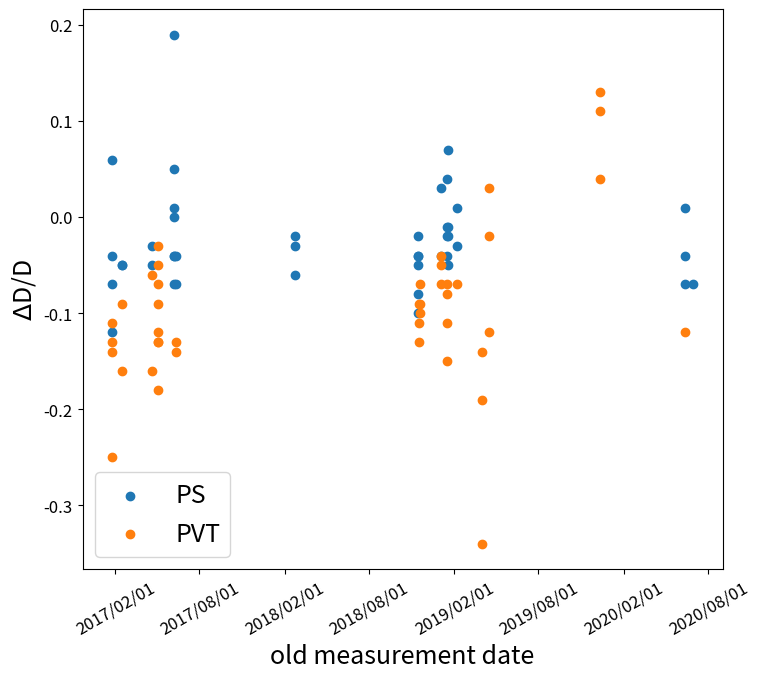

Reproduce this figure in Python. (Note: this script raises an exception after producing the figure.)
import matplotlib.pyplot as plt
import matplotlib.ticker as ticker
import matplotlib.dates as mdates
import numpy as np
import datetime

measDate = np.array([
    '2020/09/17','2020/09/17','2020/09/18','2020/09/18','2020/09/17','2020/09/19','2020/09/19',
    '2020/09/16','2020/09/16','2020/09/21','2020/09/19','2020/09/21','2020/09/18','2020/09/18',
    '2020/09/16','2020/09/20','2020/09/21','2020/09/16','2020/09/21','2020/09/17','2020/09/19',
    '2020/09/18','2020/09/17','2020/09/19','2020/09/17','2020/09/18','2020/09/16','2020/09/21',
    '2020/09/21','2020/09/20','2020/09/20','2020/09/21','2020/09/20','2020/09/16','2020/09/20',
    '2020/09/21','2020/09/20','2020/09/17','2020/09/16','2020/09/19','2020/09/19','2020/09/18',
    '2020/09/17','2020/09/17','2020/09/21','2020/09/16','2020/09/20','2020/09/17','2020/09/18',
    '2020/09/17','2020/09/19','2020/09/19','2020/09/19','2020/09/18','2020/09/16','2020/09/17',
    '2020/09/21','2020/09/20','2020/09/21','2020/09/17','2020/09/18','2020/09/17','2020/09/22',
    '2020/09/22','2020/09/16','2020/09/22','2020/09/22','2020/09/22','2020/09/23','2020/09/23',
    '2020/09/23','2020/09/22','2020/09/23','2020/09/22','2020/09/22','2020/09/23','2020/09/23',
    '2020/09/22','2020/09/23','2020/09/22','2020/09/22','2020/09/23','2020/09/23','2020/09/22',
    '2020/09/23','2020/09/22','2020/09/23','2020/09/17','2020/09/21','2020/09/18','2020/09/16',
    '2020/09/20','2020/09/22','2020/09/22','2020/09/24','2020/09/24','2020/09/25','2020/09/25',
    '2020/09/23','2020/09/22','2020/09/24','2020/09/25','2020/09/25','2020/09/25','2020/09/23',
    '2020/09/22','2020/09/24','2020/09/25','2020/09/25','2020/09/25','2020/09/23','2020/09/23',
    '2020/09/21','2020/09/20','2020/09/17','2020/09/19','2020/09/16','2020/09/17','2020/09/21',
    '2020/09/21','2020/09/17'
])
measDate_index = (measDate == '2020/09/16')*1 + (measDate == '2020/09/17')*2 + (measDate == '2020/09/18')*3 + (measDate == '2020/09/19')*4 +(measDate == '2020/09/20')*5 + (measDate == '2020/09/21')*6 +(measDate == '2020/09/22')*7 + (measDate == '2020/09/23')*8 +(measDate == '2020/09/24')*9 + (measDate == '2020/09/25')*10

oprtr = np.array([
    'Tim E','Chris P','Chris P','Chris P','Chris P','Yihui L','Chris P',
    'Chris P','Tim E','Chris P','Chris P','Yihui L','Yihui L','Yihui L',
    'Chris P','Yihui L','Tim E','Tim E','Tim E','Yihui L','Yihui L','Tim E',
    'Chris P','Yihui L','Chris P','Tim E','Chris P','Chris P','Yihui L',
    'Chris P','Chris P','Tim E','Chris P','Chris P','Yihui L','Tim E','Chris P',
    'Tim E','Chris P','Yihui L','Yihui L','Yihui L','Tim E','Yihui L','Tim E',
    'Chris P','Yihui L','Yihui L','Yihui L','Tim E','Chris P','Yihui L',
    'Chris P','Yihui L','Tim E','Yihui L','Yihui L','Chris P','Chris P','Tim E',
    'Tim E','Chris P','Yihui L','Yihui L','Tim E','Yihui L','Yihui L','Chris P',
    'Tim E','Tim E','Chris P','Tim E','Chris P','Chris P','Tim E','Tim E',
    'Chris P','Tim E','Chris P','Chris P','Tim E','Tim E','Chris P','Tim E',
    'Chris P','Tim E','Chris P','Chris P','Chris P','Yihui L','Tim E','Yihui L',
    'Tim E','Chris P','Chris P','Chris P','Tim E','Tim E','Tim E','Chris P',
    'Chris P','Tim E','Tim E','Tim E','Tim E','Chris P','Chris P','Tim E',
    'Tim E','Tim E','Tim E','Tim E','Chris P','Yihui L','Chris P','Yihui L',
    'Tim E','Tim E','Chris P','Yihui L','Chris P'
])
oprtr_index = (oprtr == 'Chris P')*1 + (oprtr == 'Tim E')*2 + (oprtr == 'Yihui L')*3

pedStart = np.array([
    -0.187,-0.18202,-0.1839,-0.1839,-0.18202,-0.175388,-0.17156,-0.17897,
    -0.17871,-0.16163,-0.17156,-0.172524,-0.17549,-0.17549,-0.17897,-0.172924,
    -0.157,-0.17871,-0.157,-0.178794,-0.175388,-0.173,-0.18202,-0.175388,
    -0.18202,-0.173,-0.17897,-0.16163,-0.172524,-0.16193,-0.16193,-0.157,
    -0.16193,-0.17897,-0.172924,-0.157,-0.16193,-0.187,-0.17897,-0.175388,
    -0.175388,-0.17549,-0.187,-0.178794,-0.157,-0.17897,-0.172924,-0.178794,
    -0.17549,-0.187,-0.17156,-0.175388,-0.17156,-0.17549,-0.17871,-0.178794,
    -0.172524,-0.16193,-0.16163,-0.187,-0.173,-0.18202,-0.172295,-0.172295,
    -0.17871,-0.172295,-0.172295,-0.17369,-0.167,-0.167,-0.17351,-0.156,
    -0.17351,-0.17369,-0.156,-0.167,-0.17351,-0.156,-0.17351,-0.17369,-0.156,
    -0.167,-0.17351,-0.156,-0.17351,-0.156,-0.17351,-0.18202,-0.16163,-0.17549,
    -0.17871,-0.172924,-0.156,-0.17369,-0.17809,-0.17809,-0.182,-0.182,-0.167,
    -0.17369,-0.17809,-0.182,-0.182,-0.182,-0.167,-0.17369,-0.17809,-0.182,
    -0.182,-0.182,-0.167,-0.167,-0.16163,-0.172924,-0.18202,-0.175388,-0.17871,
    -0.187,-0.16163,-0.172524,-0.18202
])
pedEnd = np.array([
    -0.191,-0.18069,-0.17555,-0.17555,-0.18069,-0.167565,-0.17448,-0.17845,
    -0.18055,-0.17499,-0.17448,-0.155252,-0.179931,-0.179931,-0.17845,-0.173963,
    -0.164,-0.18055,-0.164,-0.183369,-0.167565,-0.185,-0.18069,-0.167565,
    -0.18069,-0.185,-0.17845,-0.17499,-0.155252,-0.17168,-0.17168,-0.164,
    -0.17168,-0.17845,-0.173963,-0.164,-0.17168,-0.191,-0.17845,-0.167565,
    -0.167565,-0.179931,-0.191,-0.183369,-0.164,-0.17845,-0.173963,-0.183369,
    -0.179931,-0.191,-0.17448,-0.167565,-0.17448,-0.179931,-0.18055,-0.183369,
    -0.155252,-0.17168,-0.17499,-0.191,-0.185,-0.18069,-0.152516,-0.152516,
    -0.18055,-0.152516,-0.152516,-0.16683,-0.167,-0.167,-0.16975,-0.171,
    -0.16975,-0.16683,-0.171,-0.167,-0.16975,-0.171,-0.16975,-0.16683,-0.171,
    -0.167,-0.16975,-0.171,-0.16975,-0.171,-0.16975,-0.18069,-0.17499,-0.179931,
    -0.18055,-0.173963,-0.171,-0.16683,-0.16553,-0.16553,-0.172,-0.172,-0.167,
    -0.16683,-0.16553,-0.172,-0.172,-0.172,-0.167,-0.16683,-0.16553,-0.172,
    -0.172,-0.172,-0.167,-0.167,-0.17499,-0.173963,-0.18069,-0.167565,-0.18055,
    -0.191,-0.17499,-0.155252,-0.18069
])

refStartA = np.array([
    5.428,5.42009,5.447,5.447,5.42009,5.422318,5.45107,5.4317,5.48326,5.45002,
    5.45107,5.434936,5.42069,5.42069,5.4317,5.432582,5.454,5.48326,5.454,
    5.446002,5.422318,5.452,5.42009,5.422318,5.42009,5.452,5.4317,5.45002,
    5.434936,5.44282,5.44282,5.454,5.44282,5.4317,5.432582,5.454,5.44282,5.428,
    5.4317,5.422318,5.422318,5.42069,5.428,5.446002,5.454,5.4317,5.432582,
    5.446002,5.42069,5.428,5.45107,5.422318,5.45107,5.42069,5.48326,5.446002,
    5.434936,5.44282,5.45002,5.428,5.452,5.42009,5.442075,5.442075,5.48326,
    5.442075,5.442075,5.4556,5.426,5.426,5.41135,5.453,5.41135,5.4556,5.453,
    5.426,5.41135,5.453,5.41135,5.4556,5.453,5.426,5.41135,5.453,5.41135,5.453,
    5.41135,5.42009,5.45002,5.42069,5.48326,5.432582,5.453,5.4556,5.44819,
    5.44819,5.444,5.444,5.426,5.4556,5.44819,5.444,5.444,5.444,5.426,5.4556,
    5.44819,5.444,5.444,5.444,5.426,5.426,5.45002,5.432582,5.42009,5.422318,
    5.48326,5.428,5.45002,5.434936,5.42009
])
refEndA = np.array([
    5.423,5.44431,5.43507,5.43507,5.44431,5.466334,5.44891,5.46025,5.45604,
    5.47642,5.44891,5.459404,5.444035,5.444035,5.46025,5.434047,5.481,5.45604,
    5.481,5.427571,5.466334,5.417,5.44431,5.466334,5.44431,5.417,5.46025,
    5.47642,5.459404,5.45599,5.45599,5.481,5.45599,5.46025,5.434047,5.481,
    5.45599,5.423,5.46025,5.466334,5.466334,5.444035,5.423,5.427571,5.481,
    5.46025,5.434047,5.427571,5.444035,5.423,5.44891,5.466334,5.44891,5.444035,
    5.45604,5.427571,5.459404,5.45599,5.47642,5.423,5.417,5.44431,5.437505,
    5.437505,5.45604,5.437505,5.437505,5.46672,5.449,5.449,5.42155,5.453,
    5.42155,5.46672,5.453,5.449,5.42155,5.453,5.42155,5.46672,5.453,5.449,
    5.42155,5.453,5.42155,5.453,5.42155,5.44431,5.47642,5.444035,5.45604,
    5.434047,5.453,5.46672,5.45502,5.45502,5.458,5.458,5.449,5.46672,5.45502,
    5.458,5.458,5.458,5.449,5.46672,5.45502,5.458,5.458,5.458,5.449,5.449,
    5.47642,5.434047,5.44431,5.466334,5.45604,5.423,5.47642,5.459404,5.44431
])

oldMeasDate_PS = np.array([
    '20181115','20170216','20170612','20170124','20190207','20190117','20181115','20170216',
    '20170612','20170124','20190103','20190117','20181115','20170420','20200611','20170125',
    '20181115','20170420','20170125','20190207','20190117','20181115','20190104','20190117',
    '20181115','20170607','20200630','20200611','20200611','20190118','20170607','20170608',
    '20180223','20190118','20170607','20170608','20180223','20190118','20170607','20170608',
    '20180223','20190118'
])
oldMeasDate_PVT = np.array([
    '20170612','20170216','20181116','20170124','20190117','20190207','20170612','20170216',
    '20181116','20170124','20190103','20190117','20170420','20181116','20170125','20170420',
    '20181119','20170125','20190103','20190117','20190103','20190117','20181119','20181119',
    '20170503','20170504','20200611','20170503','20170504','20190402','20170503','20170504',
    '20190402','20170503','20170504','20190402','20191211','20190417','20191211','20190417',
    '20191211','20190417'
])
oldMeasDate_PS_converted = np.array([datetime.datetime.strptime(d,"%Y%m%d").date() for d in oldMeasDate_PS])
oldMeasDate_PVT_converted = np.array([datetime.datetime.strptime(d,"%Y%m%d").date() for d in oldMeasDate_PVT])

deltaDoverD_PS = np.array([
    -0.04,-0.05,-0.04, 0.06, 0.01, 0.04,-0.08,-0.05,-0.07,-0.07, 0.03,-0.02,
    -0.04,-0.03,-0.04,-0.04,-0.02,-0.05,-0.12,-0.03,-0.01,-0.05,-0.04,-0.04,
    -0.10, 0.19,-0.07, 0.01,-0.07,-0.05, 0.01,-0.04,-0.02,-0.01, 0.00,-0.04,
    -0.03,-0.02, 0.05,-0.07,-0.06, 0.07
])
deltaDoverD_PVT = np.array([
    -0.13,-0.16,-0.11,-0.11,-0.08,-0.07,-0.14,-0.09,-0.13,-0.14,-0.04,-0.15,
    -0.06,-0.09,-0.13,-0.16,-0.09,-0.25,-0.07,-0.11,-0.05,-0.07,-0.07,-0.10,
    -0.03,-0.13,-0.12,-0.05,-0.07,-0.14,-0.09,-0.12,-0.19,-0.13,-0.18,-0.34,
     0.11, 0.03, 0.04,-0.12, 0.13,-0.02
])

fig = plt.figure(figsize=(8,7))
ax = plt.gca()
ax.tick_params(axis='both', which='major', labelsize=12)

plotNo = 7
if plotNo == 1:
    plt.xticks(oprtr_index, oprtr)
    fig.subplots_adjust(left=0.15, right=0.95, bottom=0.09, top=0.95)
    ax.set_ylabel('pedestal [V$\\times$ns]', fontsize=18)
    ax.scatter(oprtr_index, pedStart, label='start')
    ax.scatter(oprtr_index, pedEnd, label='end')
    ax.legend(fontsize=18)
    fig.savefig("paperPlots/collectivePlots/pedestal_vs_operator.pdf")
elif plotNo == 2:
    plt.xticks(measDate_index, measDate, rotation=30)
    fig.subplots_adjust(left=0.15, right=0.95, bottom=0.13, top=0.95)
    ax.set_xlabel('', fontsize=18)
    ax.set_ylabel('pedestal [V$\\times$ns]', fontsize=18)
    ax.scatter(measDate_index, pedStart, label='start')
    ax.scatter(measDate_index, pedEnd, label='end')
    ax.legend(fontsize=18)
    fig.savefig("paperPlots/collectivePlots/pedestal_vs_date.pdf")
elif plotNo == 3:
    plt.xticks(oprtr_index, oprtr)
    fig.subplots_adjust(left=0.15, right=0.95, bottom=0.09, top=0.95)
    ax.set_ylabel('reference Face A (ped. sub.) [V$\\times$ns]', fontsize=18)
    ax.scatter(oprtr_index, refStartA-pedStart, label='start')
    ax.scatter(oprtr_index, refEndA-pedStart, label='end')
    ax.legend(fontsize=18)
    fig.savefig("paperPlots/collectivePlots/reference_vs_operator.pdf")
elif plotNo == 4:
    plt.xticks(measDate_index, measDate, rotation=30)
    fig.subplots_adjust(left=0.15, right=0.95, bottom=0.13, top=0.95)
    ax.set_xlabel('', fontsize=18)
    ax.set_ylabel('reference Face A (ped. sub.) [V$\\times$ns]', fontsize=18)
    ax.scatter(measDate_index, refStartA-pedStart, label='start')
    ax.scatter(measDate_index, refEndA-pedStart, label='end')
    ax.legend(fontsize=18)
    fig.savefig("paperPlots/collectivePlots/reference_vs_date.pdf")
elif plotNo == 5:
    fig.subplots_adjust(left=0.1, right=0.95, bottom=0.1, top=0.95)
    ax.set_xlabel('$\Delta$D/D', fontsize=18)
    ax.set_ylabel('', fontsize=18)
    ax.hist(deltaDoverD_PS, histtype='step', label='PS')
    ax.hist(deltaDoverD_PVT, histtype='step', label='PVT')
    ax.legend(fontsize=18)
    fig.savefig("paperPlots/collectivePlots/deltaDoverD_ps_pvt.pdf")
elif plotNo == 6:
    fig.subplots_adjust(left=0.1, right=0.95, bottom=0.1, top=0.95)
    ax.set_xlabel('$\Delta$D/D', fontsize=18)
    ax.set_ylabel('', fontsize=18)
    ax.hist(np.concatenate((deltaDoverD_PS, deltaDoverD_PVT)), histtype='step')
    fig.savefig("paperPlots/collectivePlots/deltaDoverD.pdf")
elif plotNo == 7:
    plt.xticks(rotation=30)
    fig.subplots_adjust(left=0.15, right=0.95, bottom=0.15, top=0.95)
    ax.set_xlabel('old measurement date', fontsize=18)
    ax.set_ylabel('$\Delta$D/D', fontsize=18)
    formatter = mdates.DateFormatter("%Y/%m/%d")
    ax.xaxis.set_major_formatter(formatter)
    locator = mdates.MonthLocator(interval=6)
    ax.xaxis.set_major_locator(locator)
    ax.scatter(oldMeasDate_PS_converted, deltaDoverD_PS, label='PS')
    ax.scatter(oldMeasDate_PVT_converted, deltaDoverD_PVT, label='PVT')
    ax.legend(fontsize=18)
    fig.savefig("paperPlots/collectivePlots/deltaDoverD_vs_oldMeasDate.pdf")
plt.show()
